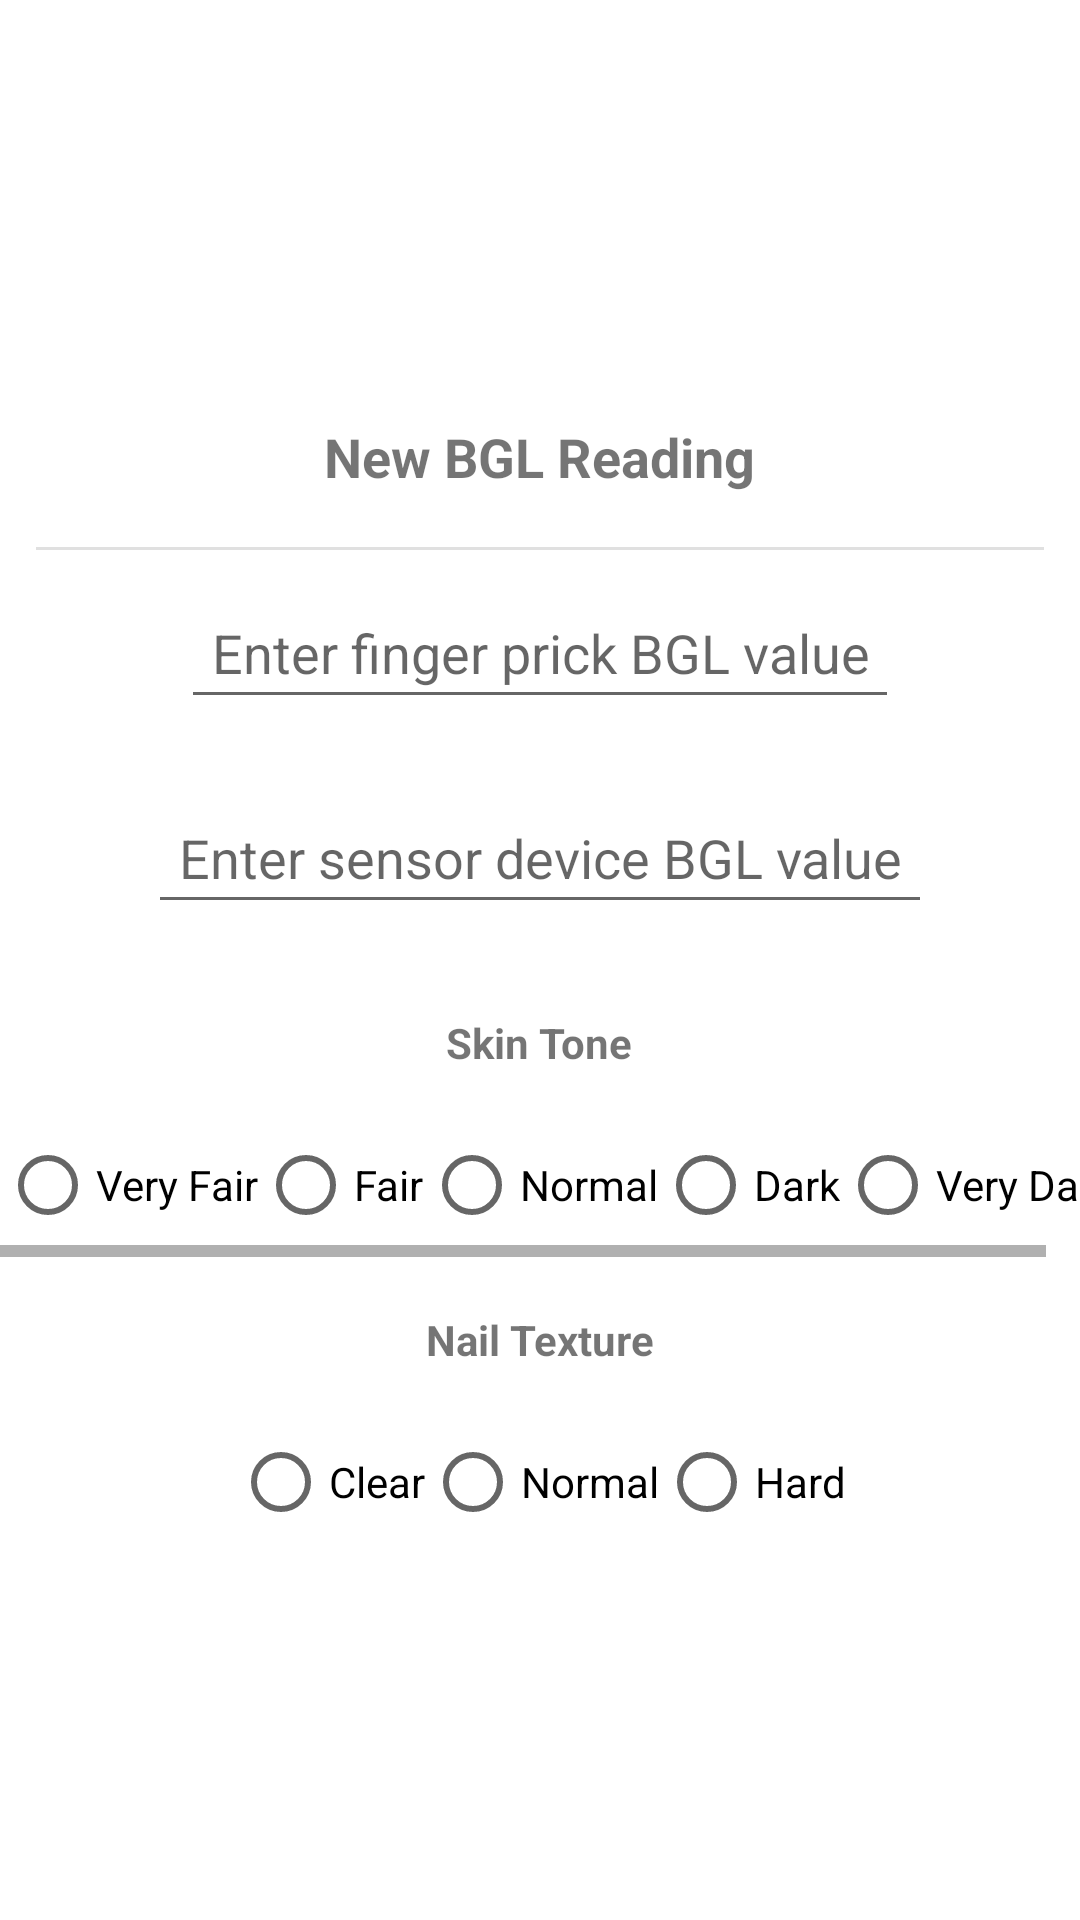

Android layout source for this screen:
<!-- AndroidManifest.xml: application theme Theme.DiabetesCompanion -->
<!-- res/layout/new_reading_form.xml -->
<?xml version="1.0" encoding="utf-8"?>
<LinearLayout xmlns:android="http://schemas.android.com/apk/res/android"
    android:orientation="vertical"
    android:layout_width="match_parent"
    android:layout_height="wrap_content"
    android:gravity="center">

    <TextView
        android:id="@+id/txt_header"
        android:layout_width="wrap_content"
        android:layout_height="wrap_content"
        android:text="New BGL Reading"
        android:textStyle="bold"
        android:padding="12dp"
        android:layout_margin="6dp"
        android:textSize="18dp" />

    <View
        android:id="@+id/head_divider"
        android:layout_width="match_parent"
        android:layout_height="1dp"
        android:layout_marginStart="12dp"
        android:layout_marginEnd="12dp"
        android:background="@color/light_grey" />

    <EditText
        android:id="@+id/etxt_prick_value"
        android:layout_width="wrap_content"
        android:layout_height="wrap_content"
        android:hint="Enter finger prick BGL value"
        android:inputType="numberDecimal"
        android:padding="10dp"
        android:textAlignment="center"
        android:layout_marginHorizontal="36dp"
        android:layout_marginVertical="12dp" />

    <EditText
        android:id="@+id/etxt_sensor_value"
        android:layout_width="wrap_content"
        android:layout_height="wrap_content"
        android:hint="Enter sensor device BGL value"
        android:inputType="numberDecimal"
        android:padding="10dp"
        android:textAlignment="center"
        android:layout_marginHorizontal="36dp"
        android:layout_marginVertical="12dp" />

    <TextView
        android:id="@+id/txt_header_skin"
        android:layout_width="wrap_content"
        android:layout_height="wrap_content"
        android:text="Skin Tone"
        android:textStyle="bold"
        android:paddingHorizontal="12dp"
        android:paddingTop="12dp"
        android:paddingBottom="8dp"
        android:layout_margin="6dp"
        android:textSize="14dp" />

    <HorizontalScrollView
        android:layout_width="wrap_content"
        android:layout_height="wrap_content">

        <RadioGroup
            android:id="@+id/skin_radio_group"
            android:layout_width="match_parent"
            android:layout_height="wrap_content"
            android:orientation="horizontal">

            <RadioButton
                android:id="@+id/vfair"
                android:layout_width="wrap_content"
                android:layout_height="wrap_content"
                android:text="Very Fair" />

            <RadioButton
                android:id="@+id/fair"
                android:layout_width="wrap_content"
                android:layout_height="wrap_content"
                android:text="Fair" />

            <RadioButton
                android:id="@+id/normal"
                android:layout_width="wrap_content"
                android:layout_height="wrap_content"
                android:text="Normal" />

            <RadioButton
                android:id="@+id/dark"
                android:layout_width="wrap_content"
                android:layout_height="wrap_content"
                android:text="Dark" />

            <RadioButton
                android:id="@+id/vdark"
                android:layout_width="wrap_content"
                android:layout_height="wrap_content"
                android:text="Very Dark" />
        </RadioGroup>
    </HorizontalScrollView>

    <TextView
        android:id="@+id/txt_header_nail"
        android:layout_width="wrap_content"
        android:layout_height="wrap_content"
        android:text="Nail Texture"
        android:textStyle="bold"
        android:paddingHorizontal="12dp"
        android:paddingTop="12dp"
        android:paddingBottom="8dp"
        android:layout_margin="6dp"
        android:textSize="14dp" />

    <HorizontalScrollView
        android:layout_width="wrap_content"
        android:layout_height="wrap_content">

        <RadioGroup
            android:id="@+id/nail_radio_group"
            android:layout_width="match_parent"
            android:layout_height="wrap_content"
            android:orientation="horizontal">

            <RadioButton
                android:id="@+id/clear"
                android:layout_width="wrap_content"
                android:layout_height="wrap_content"
                android:text="Clear" />

            <RadioButton
                android:id="@+id/normal_texture"
                android:layout_width="wrap_content"
                android:layout_height="wrap_content"
                android:text="Normal" />

            <RadioButton
                android:id="@+id/hard"
                android:layout_width="wrap_content"
                android:layout_height="wrap_content"
                android:text="Hard" />
        </RadioGroup>
    </HorizontalScrollView>

</LinearLayout>
<!-- resources referenced by this layout -->
<resources>
  <color name="light_grey">#E0E0E0</color>
  <style name="Theme.DiabetesCompanion" parent="Theme.MaterialComponents.DayNight.DarkActionBar">
          
          <item name="colorPrimary">@color/app_green</item>
          <item name="colorPrimaryVariant">@color/app_green_dark</item>
          <item name="colorOnPrimary">@color/white</item>
          
          <item name="colorSecondary">@color/app_grey</item>
          <item name="colorSecondaryVariant">@color/app_grey_light</item>
          <item name="colorOnSecondary">@color/white</item>
          
          <item name="android:statusBarColor" tools:targetApi="l">@color/app_green_dark</item>
          
          
      </style>
  <color name="app_green">#43a047</color>
  <color name="app_green_dark">#00701a</color>
  <color name="white">#FFFFFFFF</color>
  <color name="app_grey">#757575</color>
  <color name="app_grey_light">#a4a4a4</color>
</resources>
